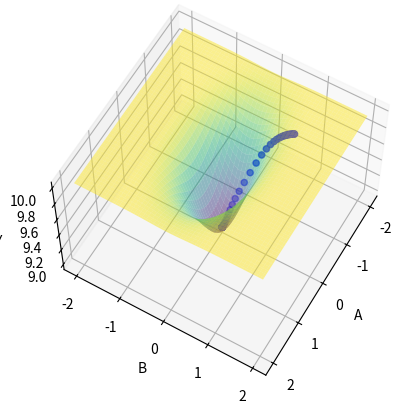

This figure's Python source:
# -*- coding: utf-8 -*-

# [redacted]

import numpy as np
import math
import matplotlib.pyplot as plt


#Implementacion del descenso del gradiente

# Funcion de tarea: 10 - math.exp(-(a**2 + 3*b**2))
def f(a,b):
    return 10 - np.exp(-(a**2 + 3*b**2))

# Derivada parcial con respecto a "a": 2 * a * math.exp(-a**2 - 3*b**2)
def df_da(a,b):
    return 2 * a * math.exp(-a**2 - 3*b**2)

# Derivada parcial con respecto a "b": 6 * b * math.exp(-3 * b**2 - a**2)
def df_db(a,b):
    return 6 * b * math.exp(-3 * b**2 - a**2)

# Punto inicial
a = -1
b = 1
alpha = 0.1
n_iteraciones = 100

iteraciones = []
a_valores = []
b_valores = []
y = []

# Iteraciones para llegar a obtener el global minimo
for i in range(n_iteraciones):
    print('------------------------')
    print('iteración ', str(i+1))
    a = a - alpha * df_da(a, b)
    b = b - alpha * df_db(a, b)

    a_valores.append(a)
    b_valores.append(b)
    
    # Almacenar iteración y valor correspondiente
    y.append(f(a, b))
    iteraciones.append(i+1)

    # Imprimir resultados
    print('a = ', str(a), ', b = ', str(b), ', y = ', str(f(a, b)))

a_valores = np.array(a_valores)
b_valores = np.array(b_valores)
y = np.array(y)


#Graficando

# Crear una cuadrícula de valores para a y b
a_malla = np.linspace(-2, 2, 100)
b_malla = np.linspace(-2, 2, 100)
a_grid, b_grid = np.meshgrid(a_malla, b_malla)
# Evaluar la función en cada punto de la cuadrícula
z_grid = f(a_grid, b_grid)


#Se crea la figura
fig = plt.figure()
ax = fig.add_subplot(111, projection='3d')

# Graficar la superficie
ax.plot_surface(a_grid, b_grid, z_grid, cmap='viridis', alpha=0.5)

ax.scatter(a_valores, b_valores, y, c='b', marker='o')

ax.set_xlabel('A')
ax.set_ylabel('B')
ax.set_zlabel('Y')

ax.view_init(elev=60, azim=30)

plt.show()
